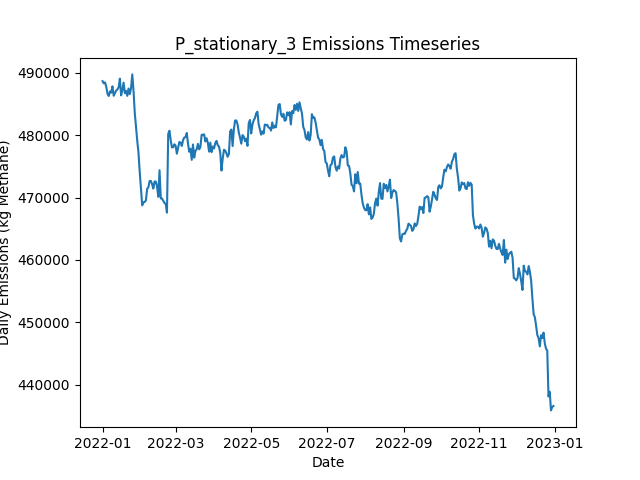

The file beside this chart, header and first rows:
Date, Daily Emissions (Kg Methane), Daily Mitigable Emissions (Kg Methane), Daily Non-Mitigable Emissions (Kg Methan…, Daily Cost ($), Active Leaks, New Leaks, Leaks Repaired, Leaks Naturally Repaired, Leaks Tagged, Daily Repair Cost ($), Daily Natural Repair Cost ($), stationary Deployment Cost ($), stationary Sites flagged for Follow-Up, stationary Leaks tagged for repair, stationary Sites Visited, stationary Travel Time (Minutes), stationary Survey Time (Minutes), OGI_FU Deployment Cost ($), OGI_FU Sites flagged for Follow-Up, OGI_FU Leaks tagged for repair, OGI_FU Sites Visited, OGI_FU Travel Time (Minutes), OGI_FU Survey Time (Minutes)
2022-01-01, 488689, 98213, 390476, 6300, 3633, 3647, 0, 8, 0.00000, 0.00000, 1600, 6300, 0, , 100, 0, 0, 0.00000, , 0, 0, 0, 0
2022-01-02, 488337, 98241, 390096, 300, 3625, 5, 0, 10, 0.00000, 0.00000, 2000, 300, 0, , 100, 0, 0, 0.00000, , 0, 0, 0, 0
2022-01-03, 488491, 98205, 390286, 300, 3626, 11, 0, 7, 0.00000, 0.00000, 1400, 300, 0, , 100, 0, 0, 0.00000, , 0, 0, 0, 0
2022-01-04, 487788, 98193, 389595, 300, 3623, 9, 0, 8, 0.00000, 0.00000, 1600, 300, 0, , 100, 0, 0, 0.00000, , 0, 0, 0, 0
2022-01-05, 486678, 98241, 388437, 300, 3625, 15, 0, 6, 0.00000, 0.00000, 1200, 300, 0, , 100, 0, 0, 0.00000, , 0, 0, 0, 0
2022-01-06, 486308, 97974, 388333, 300, 3621, 9, 0, 9, 0.00000, 0.00000, 1800, 300, 0, , 100, 0, 0, 0.00000, , 0, 0, 0, 0
2022-01-07, 487036, 98806, 388230, 300, 3626, 8, 0, 2, 0.00000, 0.00000, 400, 300, 0, , 100, 0, 0, 0.00000, , 0, 0, 0, 0
2022-01-08, 486848, 98705, 388143, 300, 3625, 10, 0, 10, 0.00000, 0.00000, 2000, 300, 0, , 100, 0, 0, 0.00000, , 0, 0, 0, 0
2022-01-09, 487855, 98658, 389197, 300, 3622, 9, 0, 12, 0.00000, 0.00000, 2400, 300, 0, , 100, 0, 0, 0.00000, , 0, 0, 0, 0
2022-01-10, 486343, 98735, 387608, 1300, 3625, 9, 0, 2, 58, 0.00000, 400, 300, 100, , 100, 0, 0, 1000, , 58, 3, 120, 360
2022-01-11, 486749, 98934, 387815, 1300, 3626, 10, 0, 5, 79, 0.00000, 1000, 300, 0, , 100, 0, 0, 1000, , 79, 3, 120, 360
2022-01-12, 487194, 98515, 388679, 1300, 3624, 9, 0, 9, 93, 0.00000, 1800, 300, 0, , 100, 0, 0, 1000, , 93, 3, 120, 360
2022-01-13, 487358, 98523, 388835, 1300, 3630, 10, 0, 3, 65, 0.00000, 600, 300, 0, , 100, 0, 0, 1000, , 65, 3, 120, 360
2022-01-14, 487709, 99652, 388057, 1300, 3630, 10, 0, 6, 74, 0.00000, 1200, 300, 0, , 100, 0, 0, 1000, , 74, 3, 120, 360
2022-01-15, 489091, 100741, 388351, 1300, 3634, 12, 0, 5, 88, 0.00000, 1000, 300, 0, , 100, 0, 0, 1000, , 88, 3, 120, 360
2022-01-16, 486406, 100855, 385551, 1300, 3635, 9, 0, 4, 55, 0.00000, 800, 300, 0, , 100, 0, 0, 1000, , 55, 3, 120, 360
2022-01-17, 487276, 100757, 386519, 1300, 3636, 8, 0, 5, 71, 0.00000, 1000, 300, 0, , 100, 0, 0, 1000, , 71, 3, 120, 360
2022-01-18, 488450, 101050, 387400, 1300, 3642, 12, 0, 3, 69, 0.00000, 600, 300, 0, , 100, 0, 0, 1000, , 69, 3, 120, 360
2022-01-19, 486753, 101081, 385672, 1300, 3641, 9, 0, 6, 78, 0.00000, 1200, 300, 24, , 100, 0, 0, 1000, , 78, 3, 120, 360
2022-01-20, 487134, 101116, 386018, 1300, 3641, 10, 0, 6, 75, 0.00000, 1200, 300, 0, , 100, 0, 0, 1000, , 75, 3, 120, 360
2022-01-21, 486324, 101101, 385223, 1300, 3641, 9, 0, 6, 73, 0.00000, 1200, 300, 0, , 100, 0, 0, 1000, , 73, 3, 120, 360
2022-01-22, 487511, 100543, 386968, 1300, 3642, 7, 0, 5, 64, 0.00000, 1000, 300, 0, , 100, 0, 0, 1000, , 64, 3, 120, 360
2022-01-23, 486609, 100608, 386001, 1300, 3647, 12, 0, 2, 67, 0.00000, 400, 300, 0, , 100, 0, 0, 1000, , 67, 3, 120, 360
2022-01-24, 487554, 100793, 386761, 1300, 3651, 9, 0, 4, 89, 0.00000, 800, 300, 0, , 100, 0, 0, 1000, , 89, 3, 120, 360
2022-01-25, 489771, 100695, 389076, 10900, 3610, 10, 48, 3, 76, 9600, 600, 300, 0, , 100, 0, 0, 1000, , 76, 3, 120, 360
2022-01-26, 487165, 98970, 388195, 15300, 3547, 14, 70, 5, 73, 14000, 1000, 300, 0, , 100, 0, 0, 1000, , 73, 3, 120, 360
2022-01-27, 483617, 96372, 387245, 17300, 3467, 9, 80, 6, 17, 16000, 1200, 300, 24, , 100, 0, 0, 1000, , 17, 3, 120, 360
2022-01-28, 481287, 94043, 387245, 12900, 3413, 14, 58, 6, 55, 11600, 1200, 300, 0, , 100, 0, 0, 1000, , 55, 3, 120, 360
2022-01-29, 479156, 92377, 386778, 14100, 3350, 11, 64, 6, 14, 12800, 1200, 300, 0, , 100, 0, 0, 1000, , 14, 3, 120, 360
2022-01-30, 477251, 90058, 387193, 17100, 3279, 13, 79, 4, 16, 15800, 800, 300, 0, , 100, 0, 0, 1000, , 16, 3, 120, 360
2022-01-31, 474170, 88808, 385361, 10900, 3230, 7, 48, 1, 15, 9600, 200, 300, 0, , 100, 0, 0, 1000, , 15, 3, 120, 360
2022-02-01, 471402, 86179, 385223, 14100, 3175, 17, 64, 4, 18, 12800, 800, 300, 0, , 100, 0, 0, 1000, , 18, 3, 120, 360
2022-02-02, 468761, 84298, 384463, 13300, 3117, 11, 60, 6, 54, 12000, 1200, 300, 0, , 100, 0, 0, 1000, , 54, 3, 120, 360
2022-02-03, 469244, 84297, 384947, 1300, 3116, 11, 0, 9, 17, 0.00000, 1800, 300, 0, , 100, 0, 0, 1000, , 17, 3, 120, 360
2022-02-04, 469304, 85308, 383996, 1500, 3119, 10, 1, 4, 19, 200, 800, 300, 24, , 100, 0, 0, 1000, , 19, 3, 120, 360
2022-02-05, 469557, 86425, 383132, 1500, 3122, 10, 1, 2, 37, 200, 400, 300, 0, , 100, 0, 0, 1000, , 37, 3, 120, 360
2022-02-06, 471409, 86825, 384584, 1300, 3131, 12, 0, 3, 17, 0.00000, 600, 300, 0, , 100, 0, 0, 1000, , 17, 3, 120, 360
2022-02-07, 471657, 87074, 384584, 1700, 3134, 10, 2, 3, 12, 400, 600, 300, 0, , 100, 0, 0, 1000, , 12, 3, 120, 360
2022-02-08, 472667, 86441, 386225, 1900, 3132, 14, 3, 7, 26, 600, 1400, 300, 0, , 100, 0, 0, 1000, , 26, 3, 120, 360
2022-02-09, 472688, 86463, 386225, 1700, 3132, 5, 2, 2, 16, 400, 400, 300, 0, , 100, 0, 0, 1000, , 16, 3, 120, 360
2022-02-10, 472157, 86329, 385828, 6500, 3107, 10, 26, 6, 19, 5200, 1200, 300, 0, , 100, 0, 0, 1000, , 19, 3, 120, 360
2022-02-11, 471459, 86322, 385137, 1500, 3111, 8, 1, 2, 16, 200, 400, 300, 0, , 100, 0, 0, 1000, , 16, 3, 120, 360
2022-02-12, 472588, 86017, 386571, 1900, 3106, 10, 3, 10, 21, 600, 2000, 300, 24, , 100, 0, 0, 1000, , 21, 3, 120, 360
2022-02-13, 472581, 86010, 386571, 1500, 3104, 7, 1, 5, 17, 200, 1000, 300, 0, , 100, 0, 0, 1000, , 17, 3, 120, 360
2022-02-14, 471828, 86225, 385603, 1900, 3109, 14, 3, 1, 15, 600, 200, 300, 0, , 100, 0, 0, 1000, , 15, 3, 120, 360
2022-02-15, 470128, 84507, 385620, 1900, 3109, 11, 3, 5, 18, 600, 1000, 300, 0, , 100, 0, 0, 1000, , 18, 3, 120, 360
2022-02-16, 474400, 84771, 389629, 2300, 3117, 21, 5, 5, 16, 1000, 1000, 300, 0, , 100, 0, 0, 1000, , 16, 3, 120, 360
2022-02-17, 469879, 80906, 388973, 6300, 3095, 13, 25, 6, 13, 5000, 1200, 300, 0, , 100, 0, 0, 1000, , 13, 3, 120, 360
2022-02-18, 469856, 80970, 388886, 2500, 3091, 11, 6, 6, 18, 1200, 1200, 300, 0, , 100, 0, 0, 1000, , 18, 3, 120, 360
2022-02-19, 469490, 80966, 388524, 1500, 3096, 21, 1, 11, 34, 200, 2200, 300, 0, , 100, 0, 0, 1000, , 34, 3, 120, 360
2022-02-20, 469146, 81003, 388143, 1300, 3105, 12, 0, 2, 16, 0.00000, 400, 300, 24, , 100, 0, 0, 1000, , 16, 3, 120, 360
2022-02-21, 468987, 81120, 387867, 2100, 3105, 9, 4, 2, 13, 800, 400, 300, 0, , 100, 0, 0, 1000, , 13, 3, 120, 360
2022-02-22, 467593, 80210, 387383, 1500, 3106, 11, 1, 5, 17, 200, 1000, 300, 0, , 100, 0, 0, 1000, , 17, 3, 120, 360
2022-02-23, 480198, 91467, 388731, 2500, 3112, 17, 6, 1, 16, 1200, 200, 300, 0, , 100, 0, 0, 1000, , 16, 3, 120, 360
2022-02-24, 480743, 91425, 389318, 2100, 3112, 10, 4, 4, 16, 800, 800, 300, 0, , 100, 0, 0, 1000, , 16, 3, 120, 360
2022-02-25, 479244, 91481, 387763, 2100, 3106, 7, 4, 3, 19, 800, 600, 300, 0, , 100, 0, 0, 1000, , 19, 3, 120, 360
2022-02-26, 478069, 90513, 387556, 1700, 3102, 3, 2, 3, 17, 400, 600, 300, 0, , 100, 0, 0, 1000, , 17, 3, 120, 360
2022-02-27, 478079, 90834, 387245, 1300, 3101, 6, 0, 3, 16, 0.00000, 600, 300, 0, , 100, 0, 0, 1000, , 16, 3, 120, 360
2022-02-28, 478563, 90730, 387832, 1700, 3098, 7, 2, 4, 19, 400, 800, 300, 24, , 100, 0, 0, 1000, , 19, 3, 120, 360
2022-03-01, 478333, 90690, 387642, 1300, 3099, 12, 0, 8, 13, 0.00000, 1600, 300, 0, , 100, 0, 0, 1000, , 13, 3, 120, 360
... 305 more rows
